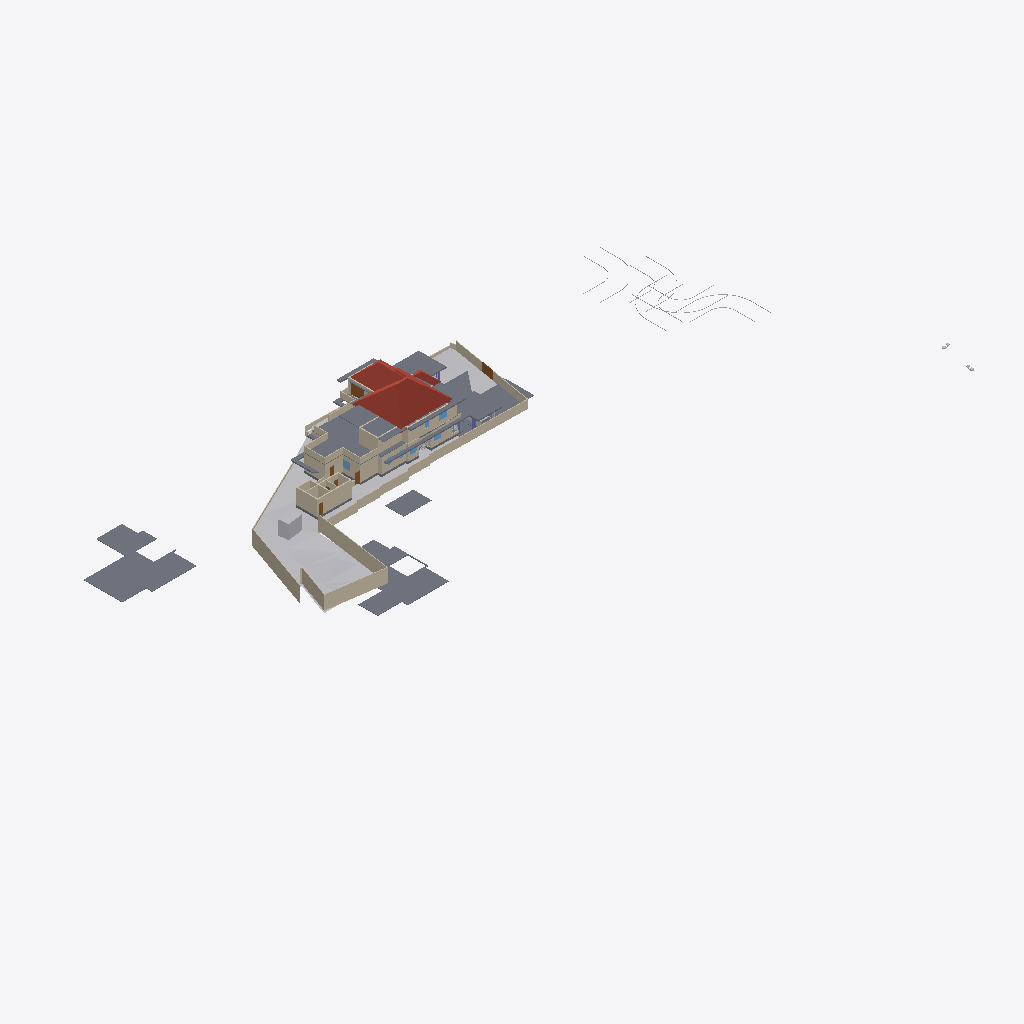
Isometric view of an IFC building model (IFC-SPF (STEP), schema IFC4X3, length unit metre), seen from the south-west, elements coloured by IFC class: 50 walls (beige), 22 slabs (grey), 9 other elements (light grey), 5 doors (brown), 4 roofs (red-brown), 4 windows (light blue).
Extent 141.3 m × 63.5 m × 37.0 m (x, y, z). Storeys (8): Road Level at 0.00 m; GF at 0.00 m; Concept at 0.00 m; Existing at 0.00 m; Roof at 0.00 m; Area at 0.00 m; Car Porch at 0.00 m; FF at 3.85 m. Elements (448): 135 IfcWall, 120 IfcFurniture, 36 IfcDoor, 33 IfcBuildingElementProxy, 27 IfcWindow, 25 IfcSlab, 24 IfcSanitaryTerminal, 20 IfcColumn, 9 IfcShadingDevice, 7 IfcStairFlight, 4 IfcRoof, 3 IfcVehicle.

HEADER;
FILE_DESCRIPTION(('ViewDefinition[DesignTransferView]'),'2;1');
FILE_NAME('Jailani.ifc','2026-02-05T19:04:13+05:30',(''),(''),'IfcOpenShell 0.8.5-alpha260121','Bonsai 0.8.5-alpha260121-421d454','Nobody');
FILE_SCHEMA(('IFC4X3'));
ENDSEC;
DATA;
#1=IFCPROJECT('1rEyq$MlvDVO9q4X_6O_vh',$,'My Project',$,$,$,$,(#14,#26),#9);
#31=IFCSITE('2ymv4STDrDCBgdvlSnG91s',$,'My Site',$,$,#54,$,$,$,(8,52,49,300000),(76,38,36,300000),20.0,$,$);
#37=IFCBUILDING('0WCwdFWaT3fvN6dYFJV0G3',$,'My Building',$,$,#60,$,$,$,$,$,$);
#43=IFCBUILDINGSTOREY('3glIUxBxj019WI9WL2_LBp',$,'Road Level',$,$,#66,$,$,$,$);
#2091=IFCBUILDINGSTOREY('0gksAyAJzF1eVdNHxF82jx',$,'GF',$,$,#203992,$,$,$,$);
#9684=IFCBUILDINGSTOREY('0GW8AoQ6z9OfFkHNDnUrmB',$,'FF',$,$,#226409,$,$,$,$);
#36449=IFCBUILDINGSTOREY('08MXqDc890wx$ikiXcsfjl',$,'Concept',$,$,#36465,$,$,$,$);
#37612=IFCBUILDINGSTOREY('3FqJSqHaz8MQtwN4CzJUgT',$,'Existing',$,$,#37627,$,$,$,$);
#39460=IFCBUILDINGSTOREY('2$v9ldK6P2VucsJp$wo$TV',$,'Roof',$,$,#39475,$,$,$,$);
#119304=IFCBUILDINGSTOREY('0qBaI9Ey94591kdt6C2Jnr',$,'Area',$,$,#119319,$,$,$,$);
#129129=IFCBUILDINGSTOREY('3kIur_wS960wa7BjgB$p1C',$,'Car Porch',$,$,#129145,$,$,$,$);
#1788=IFCGEOGRAPHICELEMENT('2G7_FUH1TFnfA2p0BceQCt',$,'Site',$,$,#100204,#1804,$,.TERRAIN.);
#220699=IFCSLAB('2MkOyhMar9ZRpdT8jhZpzB',$,'Slab',$,$,#226724,#220766,$,$);
#144440=IFCROOF('0oMU0R$P993hWI_IvlftrS',$,'Hometheatre',$,$,#189277,#144446,$,.HIP_ROOF.);
#224944=IFCSLAB('3XqsztXbj1ghk5AhbcNOAU',$,'First Floor',$,$,#226744,#224985,$,$);
#180078=IFCSLAB('1skQYh0W5DWfCNPJm9rd2U',$,'Slab',$,$,#226439,#180099,$,$);
#2607=IFCWALL('0hLi5deXP5Zfo$NOtNZznY',$,'Wall',$,$,#112989,#2613,$,$);
#189420=IFCSLAB('0TZET9O2X8WhX6tcioz5aD',$,'Slab',$,$,#226489,#189487,$,$);
#2632=IFCWALL('1hiIP0I5r0ZAybbUAFoviW',$,'Wall',$,$,#112940,#2638,$,$);
#2532=IFCWALL('2uoMgyRXTBJAXpnQJxkX2y',$,'Wall',$,$,#113095,#2538,$,$);
#89125=IFCROOF('3QG_sn$6D8wh3KWg2rDEP$',$,'Hometheatre',$,$,#218075,#89131,$,.HIP_ROOF.);
#250166=IFCSLAB('3Pg2zneDjA3RVObrC6l$r4',$,'Ground Floor Carporch 1car',$,$,#250221,#250185,$,$);
#211619=IFCWALL('0GEX5P4U9BQufRWTvvAWVU',$,'Wall',$,$,#211854,#211630,$,$);
#195940=IFCSLAB('2HQ2skLdv0rQb9RK6xh6m2',$,'Slab',$,$,#196033,#195961,$,$);
#172517=IFCSLAB('1UPh17rjP9bRMJ5e6behtP',$,'Slab',$,$,#172705,#172538,$,$);
#224825=IFCSLAB('0d5CFfHvDDkxxBvkI$SQYK',$,'Double Height Area',$,$,#242203,#224866,$,$);
#2407=IFCWALL('1wqYISk15EtxPgF1WYwVVh',$,'Wall',$,$,#100330,#2413,$,$);
#4239=IFCBUILDINGELEMENTPROXY('3q7lNd2p17oe3AMat8N37d',$,'Toilet 2',$,$,#81645,#4249,$,.COMPLEX.);
#190509=IFCSLAB('0M2GVzfEDEn8zQQJaCsHcY',$,'Slab',$,$,#226579,#190530,$,$);
#172706=IFCSLAB('0bvxc6e7H8xvk4Y7S5K3gI',$,'Slab',$,$,#200355,#172727,$,$);
#75549=IFCWALL('36oGwTk25DYRf$Ld17aTG9',$,'Wall',$,$,#241300,#75560,$,$);
#229585=IFCWALL('363bzwyLT6ghaTgHiVcG1Z',$,'Wall',$,$,#233412,#229598,$,$);
#250091=IFCSLAB('03bDxO0kv6VPubU2iKT0xU',$,'Ground Floor Carporch 1car',$,$,#251027,#250110,$,$);
#230763=IFCWALL('3ruAgi0$X4th8uNtjDFU0l',$,'Wall',$,$,#233442,#230776,$,$);
#2582=IFCWALL('3AhfTEAr96zBOu2JT1DiVf',$,'Wall',$,$,#113113,#2588,$,$);
#185235=IFCWALL('3$hjpD4uv8lejQEN1Fheqk',$,'Wall',$,$,#204557,#185246,$,$);
#75749=IFCWALL('1qpZbrDrHDMOOsMiFqSj$3',$,'Wall',$,$,#249004,#75760,$,$);
#239172=IFCWALL('22QUjRbZf2huVHZiZDV9yu',$,'Wall',$,$,#239515,#239307,$,$);
#3433=IFCWALL('2gqgdNokT89Rrmjq1x$gkt',$,'Wall',$,$,#211715,#3444,$,$);
#2381=IFCWALL('2ukC8AQQP85Rb_ZeT84bZY',$,'Wall',$,$,#112883,#2388,$,$);
#169999=IFCWALL('2ER1oVrAXCa8fo5GRNfXco',$,'Wall',$,$,#239932,#170010,$,$);
#187554=IFCSLAB('3VSR8Cqer27g52UuWYSfc7',$,'Slab',$,$,#189282,#187575,$,$);
#4726=IFCSLAB('2FiUBYKgX14Ok5pfpzPww9',$,'Ground Floor',$,$,#251046,#4737,$,$);
#211649=IFCWALL('3uvGHZNmz2Z8QwIfP07YN2',$,'Wall',$,$,#211710,#211660,$,$);
#216202=IFCWALL('2aPtsRo0T7ehqUDG57ep_L',$,'Wall',$,$,#248999,#216213,$,$);
#75308=IFCWALL('0aRmjp_Qf6AeBX3Xe9lqsI',$,'Wall',$,$,#229119,#75319,$,$);
#211778=IFCWALL('3QTju5AJn6xuB9z142QxJ5',$,'Wall',$,$,#211864,#211789,$,$);
#211716=IFCWALL('2g4m2G_4nF49AacJYIKK_m',$,'Wall',$,$,#211859,#211727,$,$);
#121662=IFCWALL('1BWH$vHq53de7ALB12b4Gj',$,'Wall',$,$,#205188,#121673,$,$);
#230599=IFCWALL('0qt7ojcAXCO8h0B7cTUkHI',$,'Wall',$,$,#233151,#230612,$,$);
#40902=IFCROOF('0NQmnSdgH4pOZ3l6AOOmoo',$,'Hometheatre',$,$,#199440,#40908,$,.HIP_ROOF.);
#158962=IFCWALL('24bCON1JDEwhGT_2QXEr30',$,'Wall',$,$,#233783,#158974,$,$);
#199401=IFCSLAB('0Cnfl3$Fn7vPIQ93ueC3j9',$,'Slab',$,$,#243618,#199422,$,$);
#177331=IFCSLAB('36gMpwiePFFhc27jCaqGKB',$,'Slab',$,$,#226434,#177352,$,$);
#181853=IFCWALL('2EPmQbCtXEZfIxRL2oDMf2',$,'Wall',$,$,#246103,#181864,$,$);
#181588=IFCWALL('2ov10n92H22hZgofOL4xAD',$,'Wall',$,$,#243819,#181599,$,$);
#44400=IFCGEOGRAPHICELEMENT('1ijp4spyP8GBGp3uN8hwYJ',$,'Grass',$,$,#204027,#44410,$,.VEGETATION.);
#181618=IFCWALL('3tn5zRjnL9mukCkae_MZFc',$,'Wall',$,$,#226454,#181629,$,$);
#138679=IFCWALL('0fLQKKdFD4Xw5zTdyOB_Hj',$,'Wall',$,$,#243745,#138690,$,$);
#3190=IFCWALL('193oymhqH3WPw9ieWVOFsJ',$,'Wall',$,$,#36281,#3201,$,$);
#2507=IFCWALL('0zjDgr1wL5mfJb$oJ72rHP',$,'Wall',$,$,#112971,#2513,$,$);
#220492=IFCDOOR('2roBODw3LFthb2psHkXAvx',$,'Door',$,$,#240969,#220505,$,$,$,$,$,$);
#181545=IFCWALL('1aCPQroBHCM8OFaC4aMxaa',$,'Wall',$,$,#243801,#181556,$,$);
#219416=IFCSLAB('1AAhloHkHFWRkhjfKq1PUs',$,'Slab',$,$,#233402,#219437,$,$);
#243820=IFCSLAB('2FENWmlQ16VvDlTuuClMiL',$,'Slab',$,$,#243860,#243842,$,$);
#138622=IFCWALL('2LHcj1KGz7XBlZdHzmycO4',$,'Wall',$,$,#243727,#138633,$,$);
#238484=IFCWALL('3NyCimSGDCVvqWTSEV1UiK',$,'Wall',$,$,#250080,#238508,$,$);
#155538=IFCDOOR('3l3X70xTXBjQnx5gSd3ShY',$,'Door',$,$,#172391,#155595,$,$,$,$,$,$);
#72947=IFCWALL('0249CFPdf1mR5OdU3Dmzb4',$,'Wall',$,$,#244370,#72958,$,$);
#229686=IFCWALL('0LYSL3En9BkgSfsQdSCOli',$,'Wall',$,$,#233427,#229699,$,$);
#43017=IFCBUILDINGELEMENTPROXY('3aYsPRn39B_hfstnZLeJpy',$,'BuildingElementProxy',$,$,#218186,#43030,$,$);
#229553=IFCWALL('3OzAXhdFv7AuKRZNbid974',$,'Wall',$,$,#233357,#229566,$,$);
#229846=IFCWALL('0hPQ5bzi54MQR78Y2TDSwB',$,'Wall',$,$,#233407,#229859,$,$);
#230626=IFCWALL('0Cc9BsQqj9UQtqFa7tp_bW',$,'Wall',$,$,#232870,#230639,$,$);
#42055=IFCBUILDINGELEMENTPROXY('3wwYmhSjv9weqNYZfzH9xT',$,'BuildingElementProxy',$,$,#218181,#42068,$,$);
#183087=IFCWALL('1_xe4Hzxf1gwKwSbKbx8K0',$,'Wall',$,$,#246085,#183098,$,$);
#189155=IFCWALL('1z$d9FEUH6vw7A2IyxUU2K',$,'Wall',$,$,#241897,#189166,$,$);
#192096=IFCSLAB('1D7LF2WA13cBXiPdKsXjJg',$,'Slab',$,$,#226714,#192117,$,$);
#232491=IFCWALL('0uDEtvxqT09fTMuXRkCeop',$,'Wall',$,$,#233447,#232504,$,$);
#218952=IFCVEHICLE('0uXb0_rSX8AgMJI$P2oa8S',$,'Vehicle',$,$,#247068,#218965,$,$);
#76504=IFCWALL('3VFoUjnBz00vQzzjQsLCSn',$,'Wall',$,$,#248954,#76515,$,$);
#181786=IFCWALL('10Acf5fcLCPO5Pyoea0zRp',$,'Wall',$,$,#226459,#181797,$,$);
#41753=IFCBUILDINGELEMENTPROXY('1GRKmkjDv94ej3zzovNSwP',$,'BuildingElementProxy',$,$,#218171,#41766,$,$);
#41969=IFCBUILDINGELEMENTPROXY('34CNFuP7L4$g0jXxUngOCu',$,'BuildingElementProxy',$,$,#218176,#41982,$,$);
#2457=IFCWALL('38EbZ7mAL5TfofCc1aVwCP',$,'Wall',$,$,#113131,#2463,$,$);
#173900=IFCWALL('1wQ8lQeKrBovU8E1ANCj4Y',$,'Wall',$,$,#239483,#173912,$,$);
#45469=IFCBUILDINGELEMENTPROXY('0b4nwe_Ur2p96W4WE_ytTz',$,'BuildingElementProxy',$,$,#218191,#45482,$,$);
#228409=IFCWALL('1EPzU_WM923xWNOIbivasx',$,'Wall',$,$,#233417,#228422,$,$);
#243055=IFCDOOR('2cii304mPEvAqm3pbbkUrI',$,'Door',$,$,#243603,#245659,$,$,$,$,$,$);
#199441=IFCROOF('0VfIHPpbbFmweIM5HKiCCl',$,'Hometheatre',$,$,#203322,#199447,$,.HIP_ROOF.);
#189656=IFCWINDOW('2o6Jg7SvTClPv7E46AnFQP',$,'Window',$,$,#234592,#189669,$,1.5,1.54999995231628,$,$,$);
#188219=IFCWALL('3PC4vlwv15EvzYiA1q1aEs',$,'Wall',$,$,#204582,#188230,$,$);
#127597=IFCWINDOW('2hC8JKHo5CiwkILgU7m0Op',$,'Window',$,$,#241902,#127610,$,1.5,1.54999995231628,$,.DOUBLE_PANEL_VERTICAL.,$);
#233119=IFCDOOR('1FhXNKxefDIAnzsr4Tz_jZ',$,'Door',$,$,#247575,#233132,$,$,$,$,$,$);
#232593=IFCWALL('1dy0HYxgnEBu4HV5S5d$wW',$,'Wall',$,$,#233452,#232606,$,$);
#243411=IFCSLAB('0XExs70JbAsOb335bjnD$T',$,'Ground Floor Sitout',$,$,#250211,#243430,$,$);
#225017=IFCSLAB('1Qc2awMQfDD8pfi3Klqlbg',$,'Ground Floor Carporch 1car',$,$,#247063,#225038,$,$);
#188918=IFCSLAB('12_bjLeTzCHBEQ_fbYWelk',$,'Slab',$,$,#243613,#188939,$,$);
#228725=IFCDOOR('1yToXMwsj3rPx4a65hcJ1B',$,'Door',$,$,#239974,#228738,$,$,$,$,$,$);
#2432=IFCWALL('1qBEh3Vc9ECAZABChTAhje',$,'Wall',$,$,#149456,#2438,$,$);
#2557=IFCWALL('1jgfO0WGDDYQvoMLTOy$x_',$,'Wall',$,$,#113185,#2563,$,$);
#183118=IFCWALL('1rwGuo5YDE0wEeSbaGvNQb',$,'Wall',$,$,#246231,#183129,$,$);
#246019=IFCSLAB('3zUYlrYoD4i8AJliB9x_x8',$,'Slab',$,$,#250085,#246038,$,$);
#181392=IFCWINDOW('3QYatGhFPAF80GvD_JUE2S',$,'Window',$,$,#236224,#181405,$,1.5,1.54999995231628,$,$,$);
#181446=IFCWINDOW('1wTXgQa4H1sQShfQVM$Cap',$,'Window',$,$,#212380,#181459,$,1.5,1.54999995231628,$,$,$);
ENDSEC;
